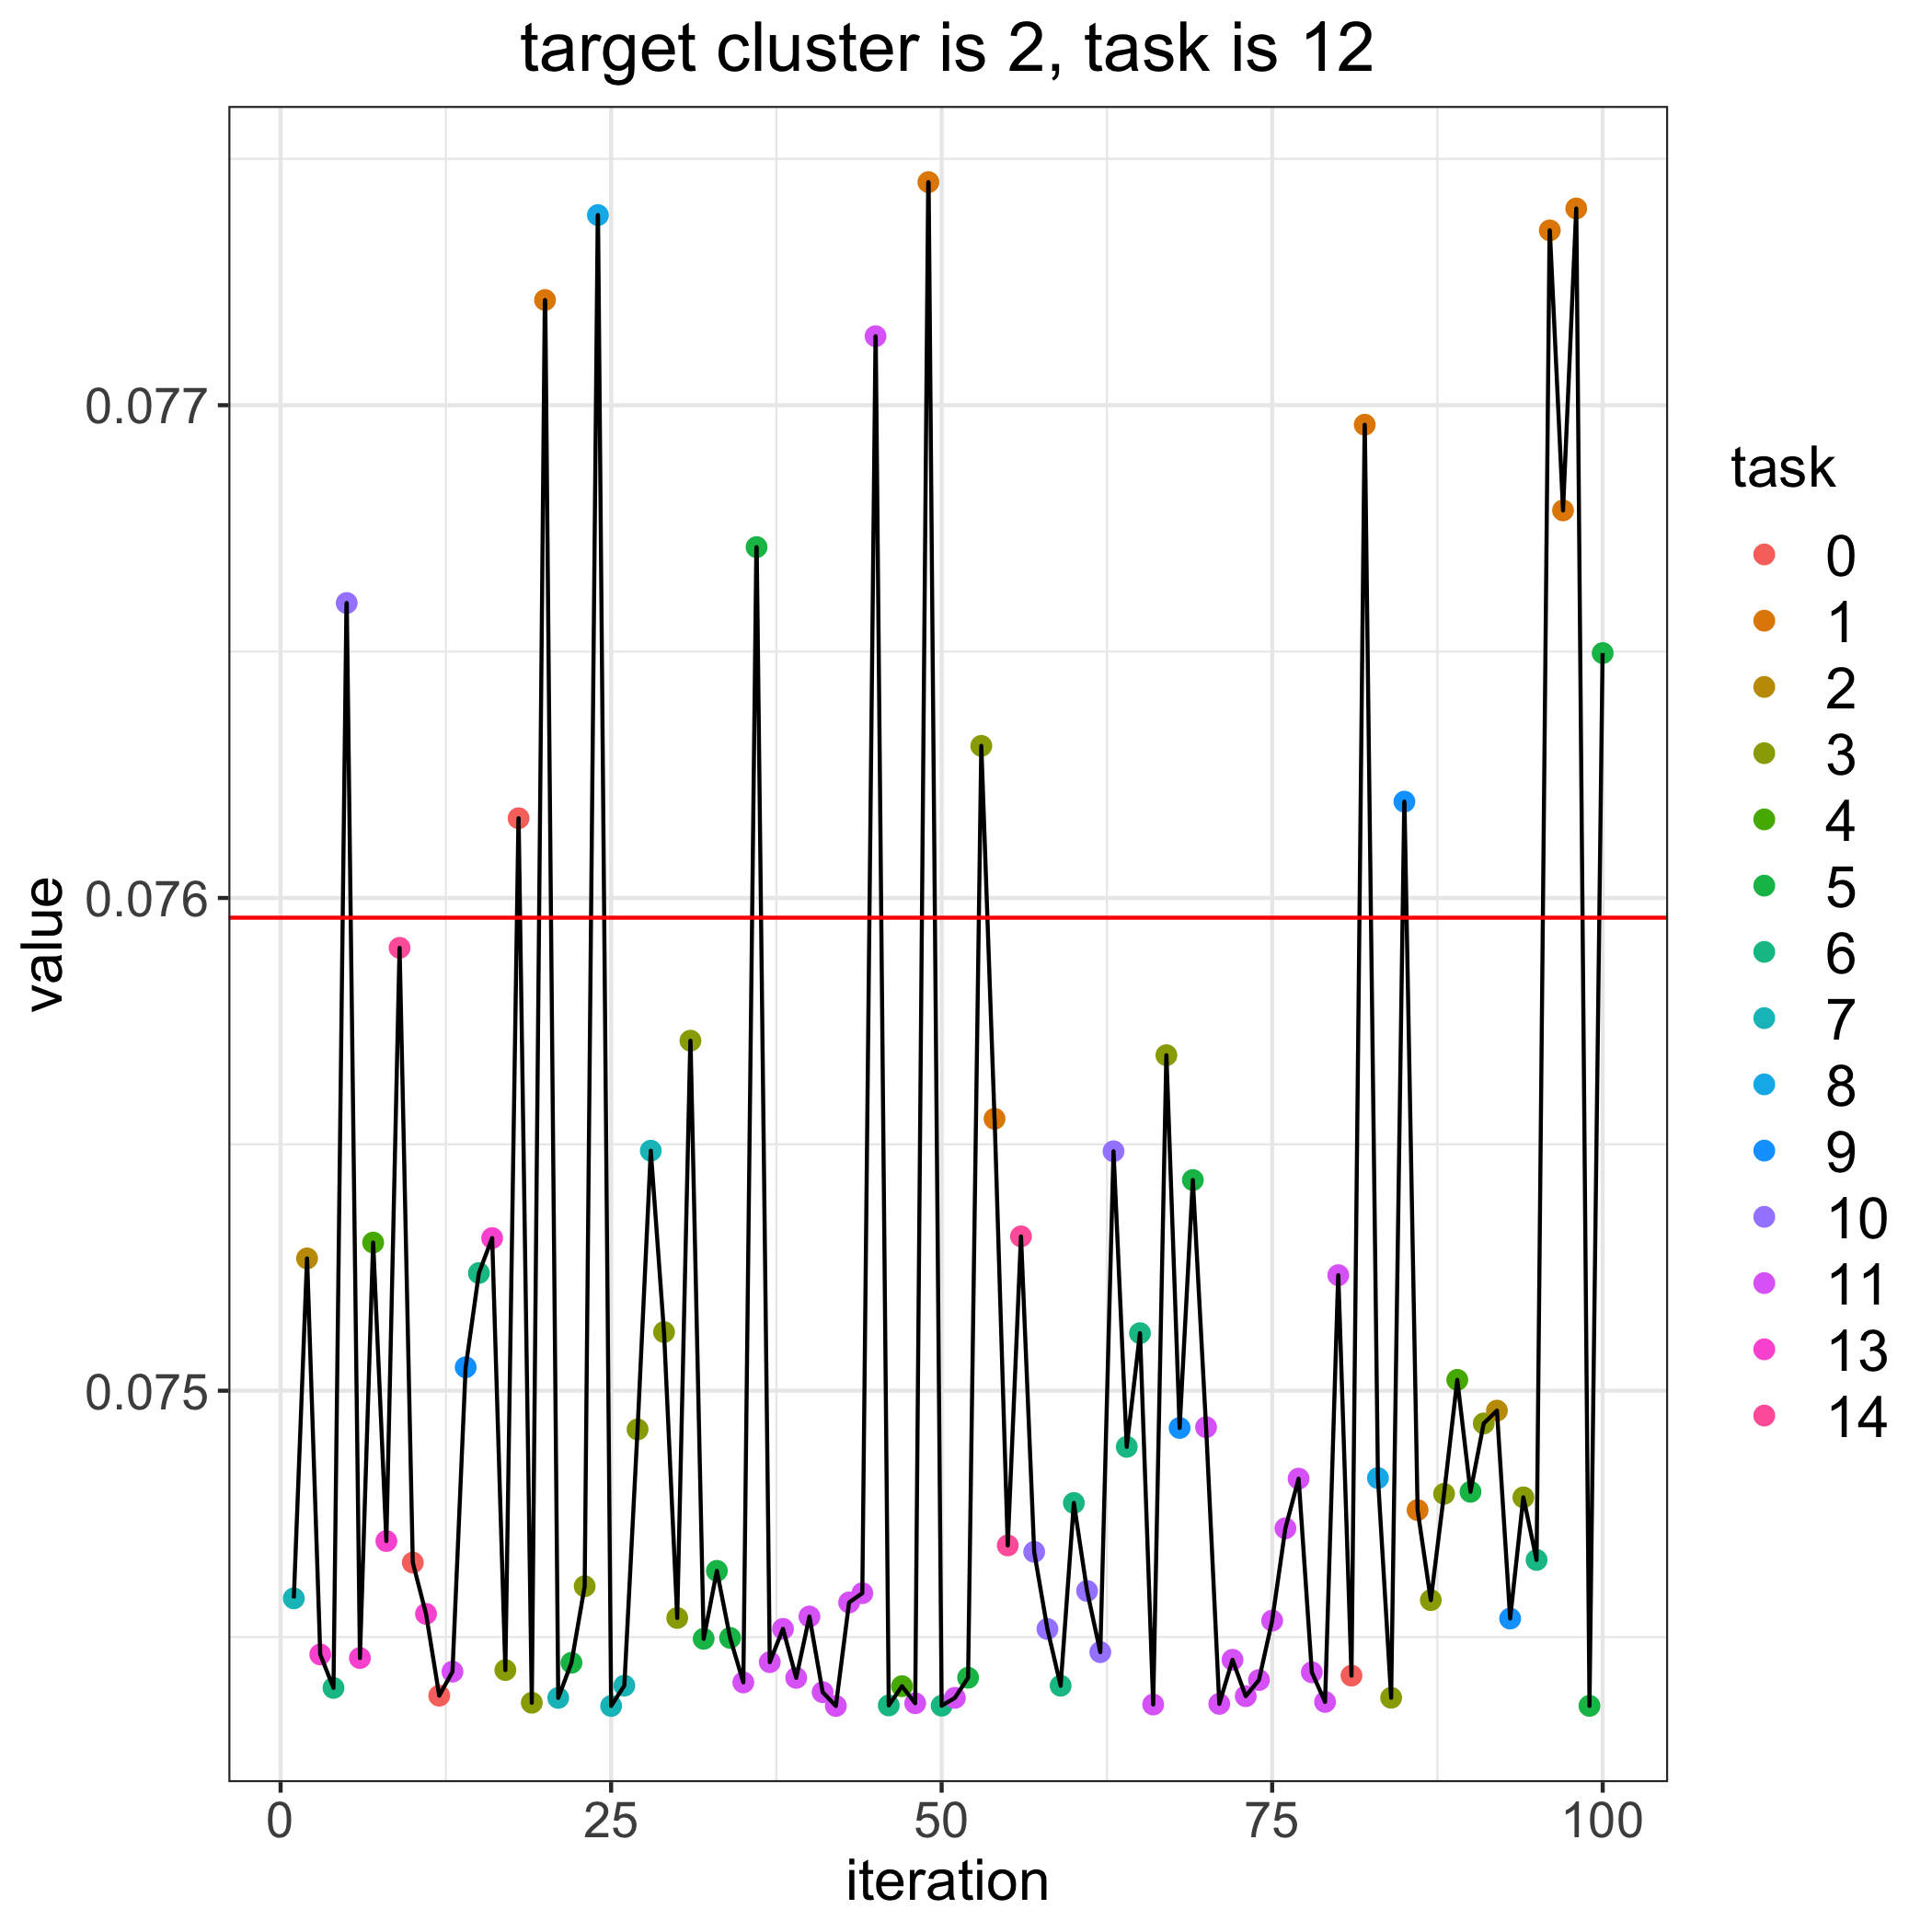

The data file committed next to this chart (first rows):
, losses, bandit_selects
0, 0.07596, 
1, 0.07458, 7.0
2, 0.07527, 2.0
3, 0.07446, 13.0
4, 0.0744, 6.0
5, 0.0766, 10.0
6, 0.07446, 13.0
7, 0.0753, 4.0
8, 0.07469, 13.0
9, 0.0759, 14.0
10, 0.07465, 0.0
11, 0.07455, 13.0
12, 0.07438, 0.0
13, 0.07443, 11.0
14, 0.07505, 9.0
15, 0.07524, 6.0
16, 0.07531, 13.0
17, 0.07443, 3.0
18, 0.07616, 0.0
19, 0.07437, 3.0
20, 0.07721, 1.0
21, 0.07438, 7.0
22, 0.07445, 5.0
23, 0.0746, 3.0
24, 0.07739, 8.0
25, 0.07436, 7.0
26, 0.0744, 7.0
27, 0.07492, 3.0
28, 0.07549, 7.0
29, 0.07512, 3.0
30, 0.07454, 3.0
31, 0.07571, 3.0
32, 0.0745, 5.0
33, 0.07463, 5.0
34, 0.0745, 5.0
35, 0.07441, 11.0
36, 0.07671, 5.0
37, 0.07445, 11.0
38, 0.07452, 11.0
39, 0.07442, 11.0
40, 0.07454, 11.0
41, 0.07439, 11.0
42, 0.07436, 11.0
43, 0.07457, 11.0
44, 0.07459, 11.0
45, 0.07714, 11.0
46, 0.07436, 6.0
47, 0.0744, 4.0
48, 0.07437, 11.0
49, 0.07745, 1.0
50, 0.07436, 6.0
51, 0.07438, 11.0
52, 0.07442, 5.0
53, 0.07631, 3.0
54, 0.07555, 1.0
55, 0.07469, 14.0
56, 0.07531, 14.0
57, 0.07467, 10.0
58, 0.07452, 10.0
59, 0.0744, 6.0
... 41 more rows
